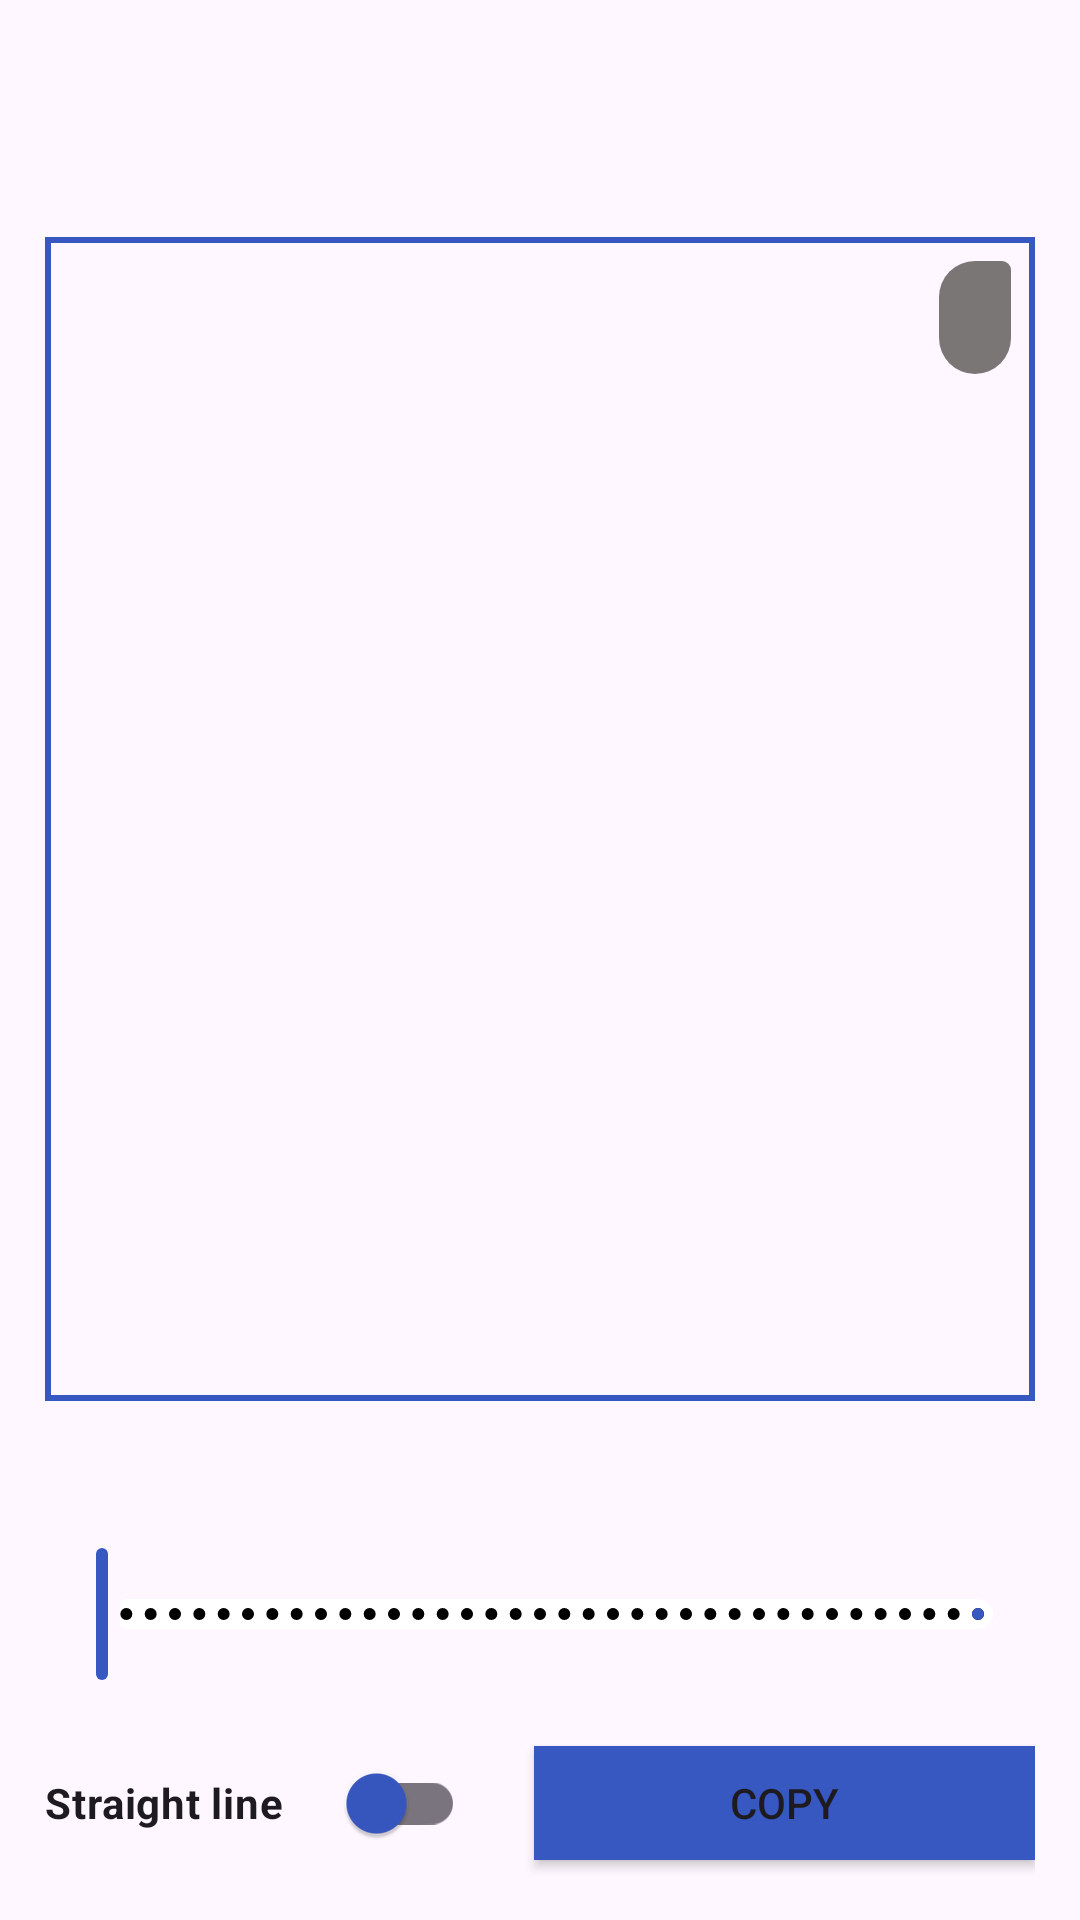

Produce the Android XML layout that renders to this screen, including the resource entries it uses.
<!-- AndroidManifest.xml: application theme Theme.StylistText -->
<!-- res/layout/activity_blank_message.xml -->
<?xml version="1.0" encoding="utf-8"?>
<androidx.constraintlayout.widget.ConstraintLayout xmlns:android="http://schemas.android.com/apk/res/android"
    xmlns:app="http://schemas.android.com/apk/res-auto"
    xmlns:tools="http://schemas.android.com/tools"
    android:layout_width="match_parent"
    android:layout_height="match_parent">

    <androidx.appcompat.widget.Toolbar
        android:id="@+id/toolbar"
        android:layout_width="match_parent"
        android:layout_height="wrap_content"
        android:paddingTop="30dp"
        app:layout_constraintTop_toTopOf="parent" />

    <FrameLayout
        android:layout_width="match_parent"
        android:layout_height="0dp"
        android:layout_margin="15dp"
        android:background="@drawable/border"
        app:layout_constraintBottom_toTopOf="@id/seekBarLayout"
        app:layout_constraintTop_toBottomOf="@+id/toolbar">

        <TextView
            android:id="@+id/resultTextView"
            android:layout_width="wrap_content"
            android:layout_height="wrap_content"
            android:layout_gravity="end|top"
            android:layout_margin="8dp"
            android:background="@drawable/chatbubble"
            android:gravity="end|center_vertical"
            android:textColor="#FF000000"
            android:textSize="16sp" />
    </FrameLayout>

    <LinearLayout
        android:id="@+id/seekBarLayout"
        android:layout_width="match_parent"
        android:layout_height="wrap_content"
        android:layout_margin="15dp"
        android:orientation="horizontal"
        app:layout_constraintBottom_toTopOf="@+id/bottom">

        <com.google.android.material.slider.Slider
            android:id="@+id/slider"
            android:layout_width="0dp"
            android:layout_height="wrap_content"
            android:layout_weight="1"
            android:stepSize="5"
            android:valueFrom="6"
            android:valueTo="501"
            app:haloRadius="20dp"
            app:labelBehavior="withinBounds"
            app:layout_constraintBottom_toTopOf="@+id/bottom"
            app:thumbColor="#3757C1"
            app:thumbRadius="20dp"
            app:tickColor="@color/black"
            app:tickColorActive="#3757C1"
            app:tickVisible="true"
            app:trackColorActive="#3757C1"
            app:trackColorInactive="@color/white"
            app:trackHeight="10dp" />
    </LinearLayout>

    <LinearLayout
        android:id="@+id/bottom"
        android:layout_width="match_parent"
        android:layout_height="wrap_content"
        android:layout_margin="15dp"
        android:orientation="horizontal"

        app:layout_constraintBottom_toBottomOf="parent">

        <androidx.appcompat.widget.SwitchCompat
            android:id="@+id/straightLineSwitch"
            android:layout_width="140dp"
            android:layout_height="wrap_content"
            android:layout_marginEnd="8dp"
            android:text="Straight line"
            android:textStyle="bold"
            app:thumbTint="#3757C1" />

        <androidx.appcompat.widget.AppCompatButton
            android:id="@+id/btnCopy"
            android:layout_width="0dp"
            android:layout_height="match_parent"
            android:layout_marginVertical="5dp"
            android:layout_marginStart="15dp"
            android:layout_weight="1"
            android:background="#3757C1"
            android:text="Copy" />
    </LinearLayout>

</androidx.constraintlayout.widget.ConstraintLayout>
<!-- resources referenced by this layout -->
<resources>
  <!-- drawable border (drawable) -->
  <?xml version="1.0" encoding="utf-8"?>
  <selector xmlns:android="http://schemas.android.com/apk/res/android">
      <item>
          <shape android:shape="rectangle">
              <stroke android:width="2dp" android:color="#3757C1" />
          </shape>
      </item>
  </selector>
  <!-- drawable chatbubble (drawable) -->
  <shape xmlns:android="http://schemas.android.com/apk/res/android"
      android:shape="rectangle">
      <solid android:color="#7A7676" /> 
      <corners
          android:topLeftRadius="16dp"
          android:topRightRadius="4dp"
          android:bottomLeftRadius="16dp"
          android:bottomRightRadius="16dp" />
      <padding
          android:left="12dp"
          android:top="8dp"
          android:right="12dp"
          android:bottom="8dp" />
  </shape>
  <style name="Theme.StylistText" parent="Base.Theme.StylistText" />
  <style name="Base.Theme.StylistText" parent="Theme.Material3.DayNight.NoActionBar">
          
          
      </style>
  <!-- not gathered from this repository: default colours our renderer supplied (Android Studio template values) -->
  <color name="black">#FF000000</color>
  <color name="white">#FFFFFFFF</color>
</resources>
